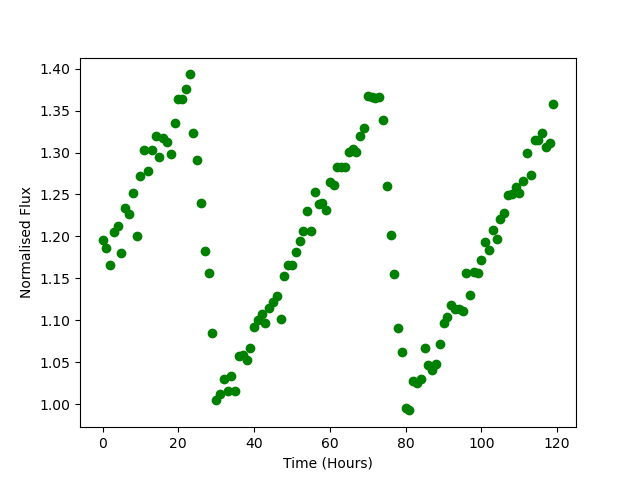

Values plotted in this chart, from the file beside it:
Time, Flux
0.0, 1.196
1.0, 1.186
2.0, 1.166
3.0, 1.205
4.0, 1.213
5.0, 1.18
6.0, 1.234
7.0, 1.227
8.0, 1.252
9.0, 1.201
10.0, 1.272
11.0, 1.303
12.0, 1.278
13.0, 1.303
14.0, 1.319
15.0, 1.295
16.0, 1.317
17.0, 1.312
18.0, 1.299
19.0, 1.336
20.0, 1.364
21.0, 1.363
22.0, 1.376
23.0, 1.393
24.0, 1.323
25.0, 1.291
26.0, 1.24
27.0, 1.183
28.0, 1.156
29.0, 1.085
30.0, 1.005
31.0, 1.012
32.0, 1.029
33.0, 1.015
34.0, 1.033
35.0, 1.016
36.0, 1.058
37.0, 1.058
38.0, 1.052
39.0, 1.067
40.0, 1.092
41.0, 1.1
42.0, 1.107
43.0, 1.097
44.0, 1.115
45.0, 1.122
46.0, 1.129
47.0, 1.102
48.0, 1.153
49.0, 1.166
50.0, 1.166
51.0, 1.181
52.0, 1.195
53.0, 1.206
54.0, 1.23
55.0, 1.206
56.0, 1.252
57.0, 1.238
58.0, 1.239
59.0, 1.231
... 60 more rows
